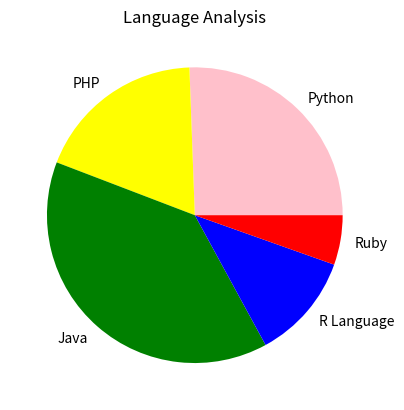

Write the Python code that produced this figure.
import matplotlib.pyplot as plt

slices = [33,24,50,15,7]

courses = ['Python','PHP','Java','R Language','Ruby']
cols = ['pink','yellow','green','blue','red']
plt.pie(slices, 
    labels=courses,
    colors=cols)
plt.title('Language Analysis')
plt.show()
